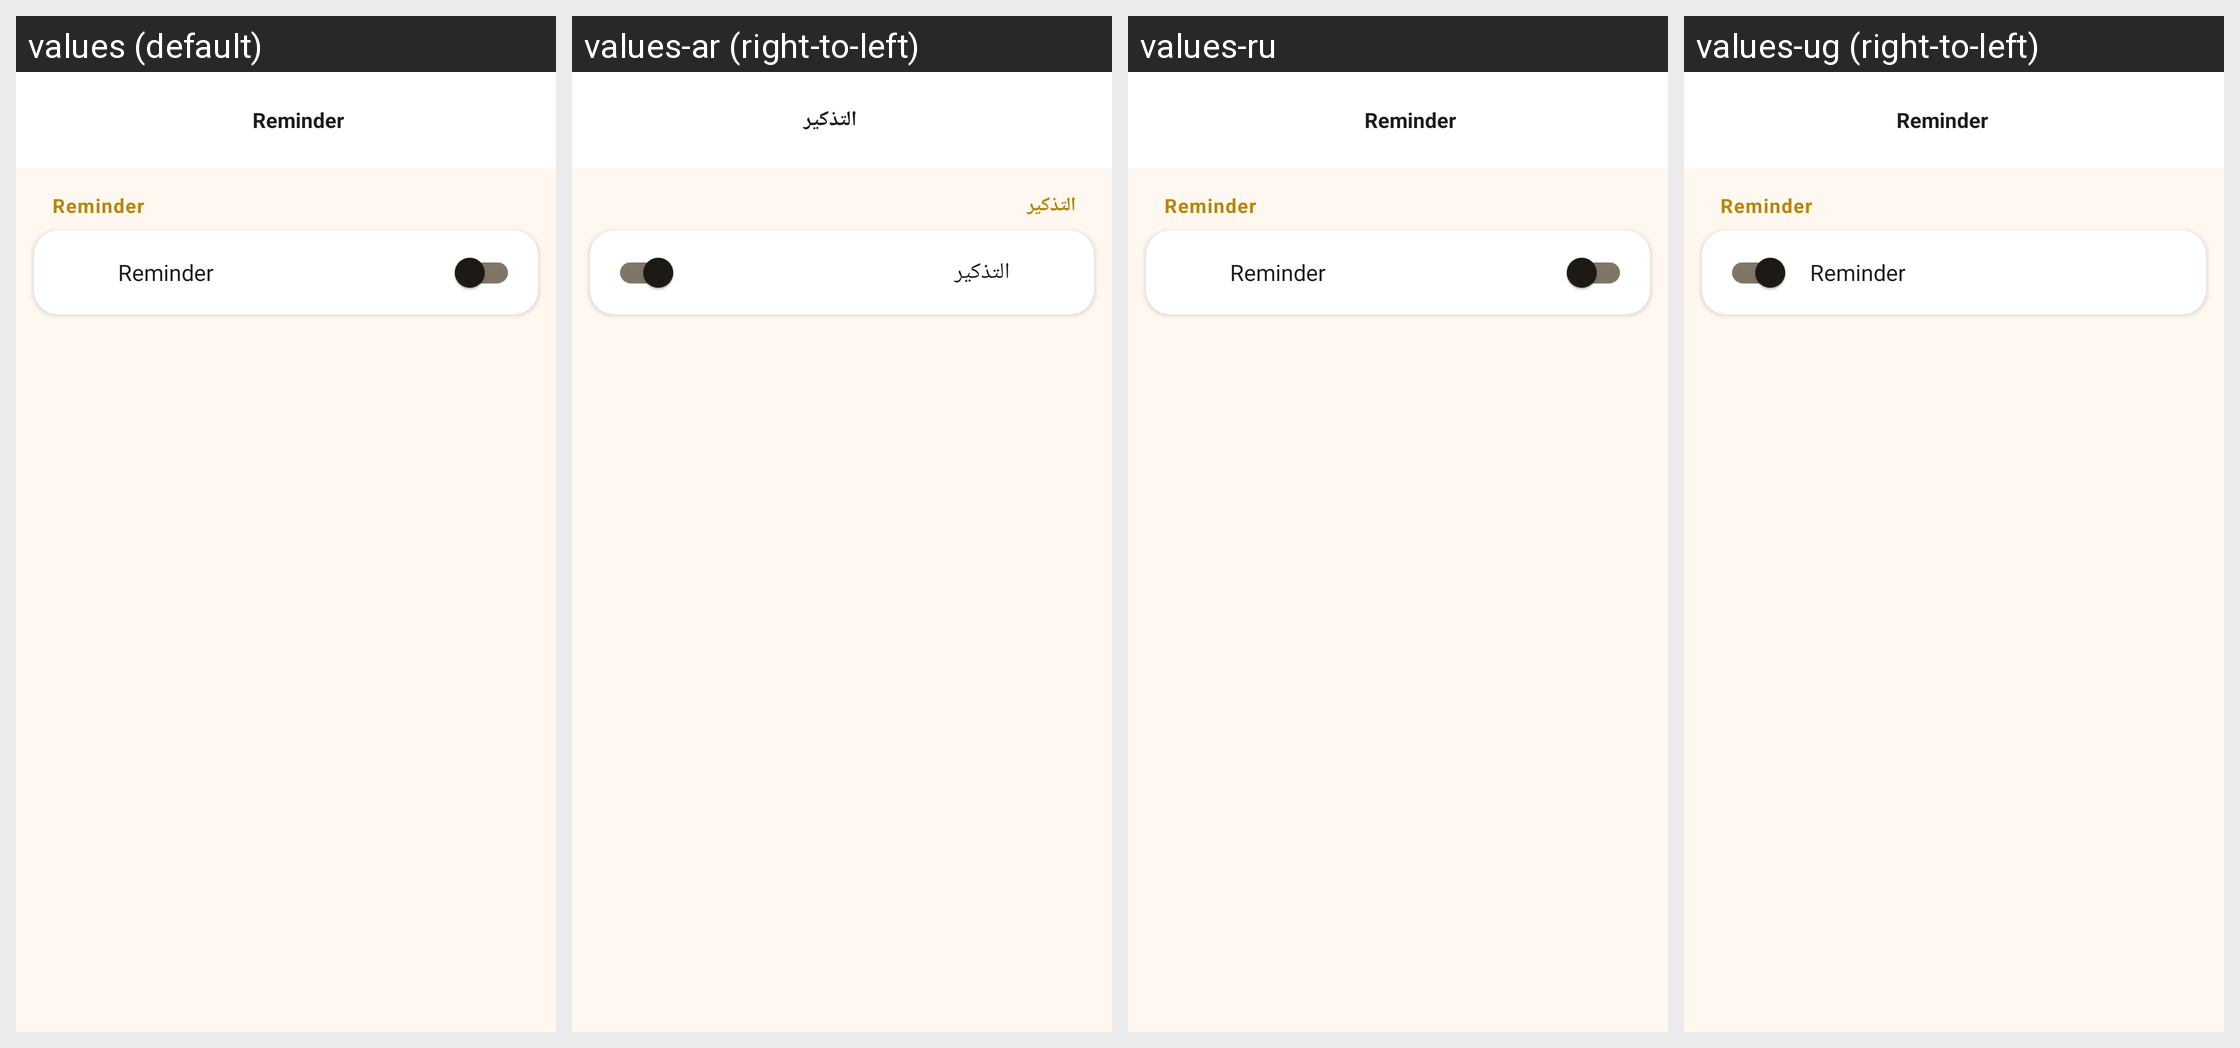

Strings drawn on this Android screen and how each of the app's shown locales translates them:
Android screen res/layout/activity_time_picker.xml rendered under 4 locales, left to right: values (default), values-ar (right-to-left), values-ru, values-ug (right-to-left). Device: Nexus 5 (rendered at 1080×1920; each locale shown at half size, 540×960, under a caption strip naming it); theme AppTheme.
Other locales in the repository, not shown: values-bs, values-de, values-es, values-fa, values-fr, values-hr, values-hu, values-id, values-it, values-kk, values-ku, values-ms, values-nl, values-pl, values-pt-rBR, values-sq, values-sr, values-sv, values-th, values-tr, values-uk, values-uz, values-zh.
Strings drawn on this screen, with the default value and each locale's value (text and hints the layout hard-codes, and strings that could not be matched under every locale, appear in the picture but are not listed):

set_time
  values: Reminder
  values-ar: التذكير
  values-ru: Reminder  [not translated; the default value is used]
  values-ug: Reminder  [not translated; the default value is used]

remind_switch
  values: Reminder
  values-ar: التذكير
  values-ru: Reminder  [not translated; the default value is used]
  values-ug: Reminder  [not translated; the default value is used]
